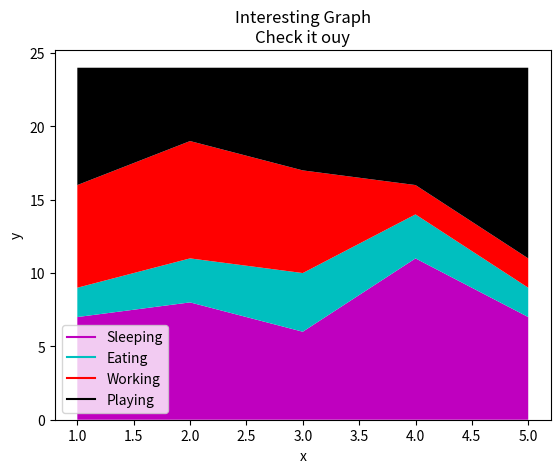

Python code for this plot:
import matplotlib.pyplot as plt

#x = [1,2,3,4,5,6,7,8]
#y = [5,2,4,2,1,4,5,2]
days = [1,2,3,4,5]

plt.plot([],[], color ='m',label='Sleeping')
plt.plot([],[], color ='c',label='Eating')
plt.plot([],[], color ='r',label='Working')
plt.plot([],[], color ='k',label='Playing')



sleeping =[7,8,6,11,7]
eating = [2,3,4,3,2]
working = [7,8,7,2,2]
playing = [8,5,7,8,13]

plt.stackplot(days, sleeping,eating,working,playing, colors=['m','c','r','k'])
#scatter(x, y, label='skitscat', color='k', s=500, marker ='x')

plt.xlabel('x')
plt.ylabel('y')
plt.title('Interesting Graph\nCheck it ouy')
plt.legend()
plt.show()